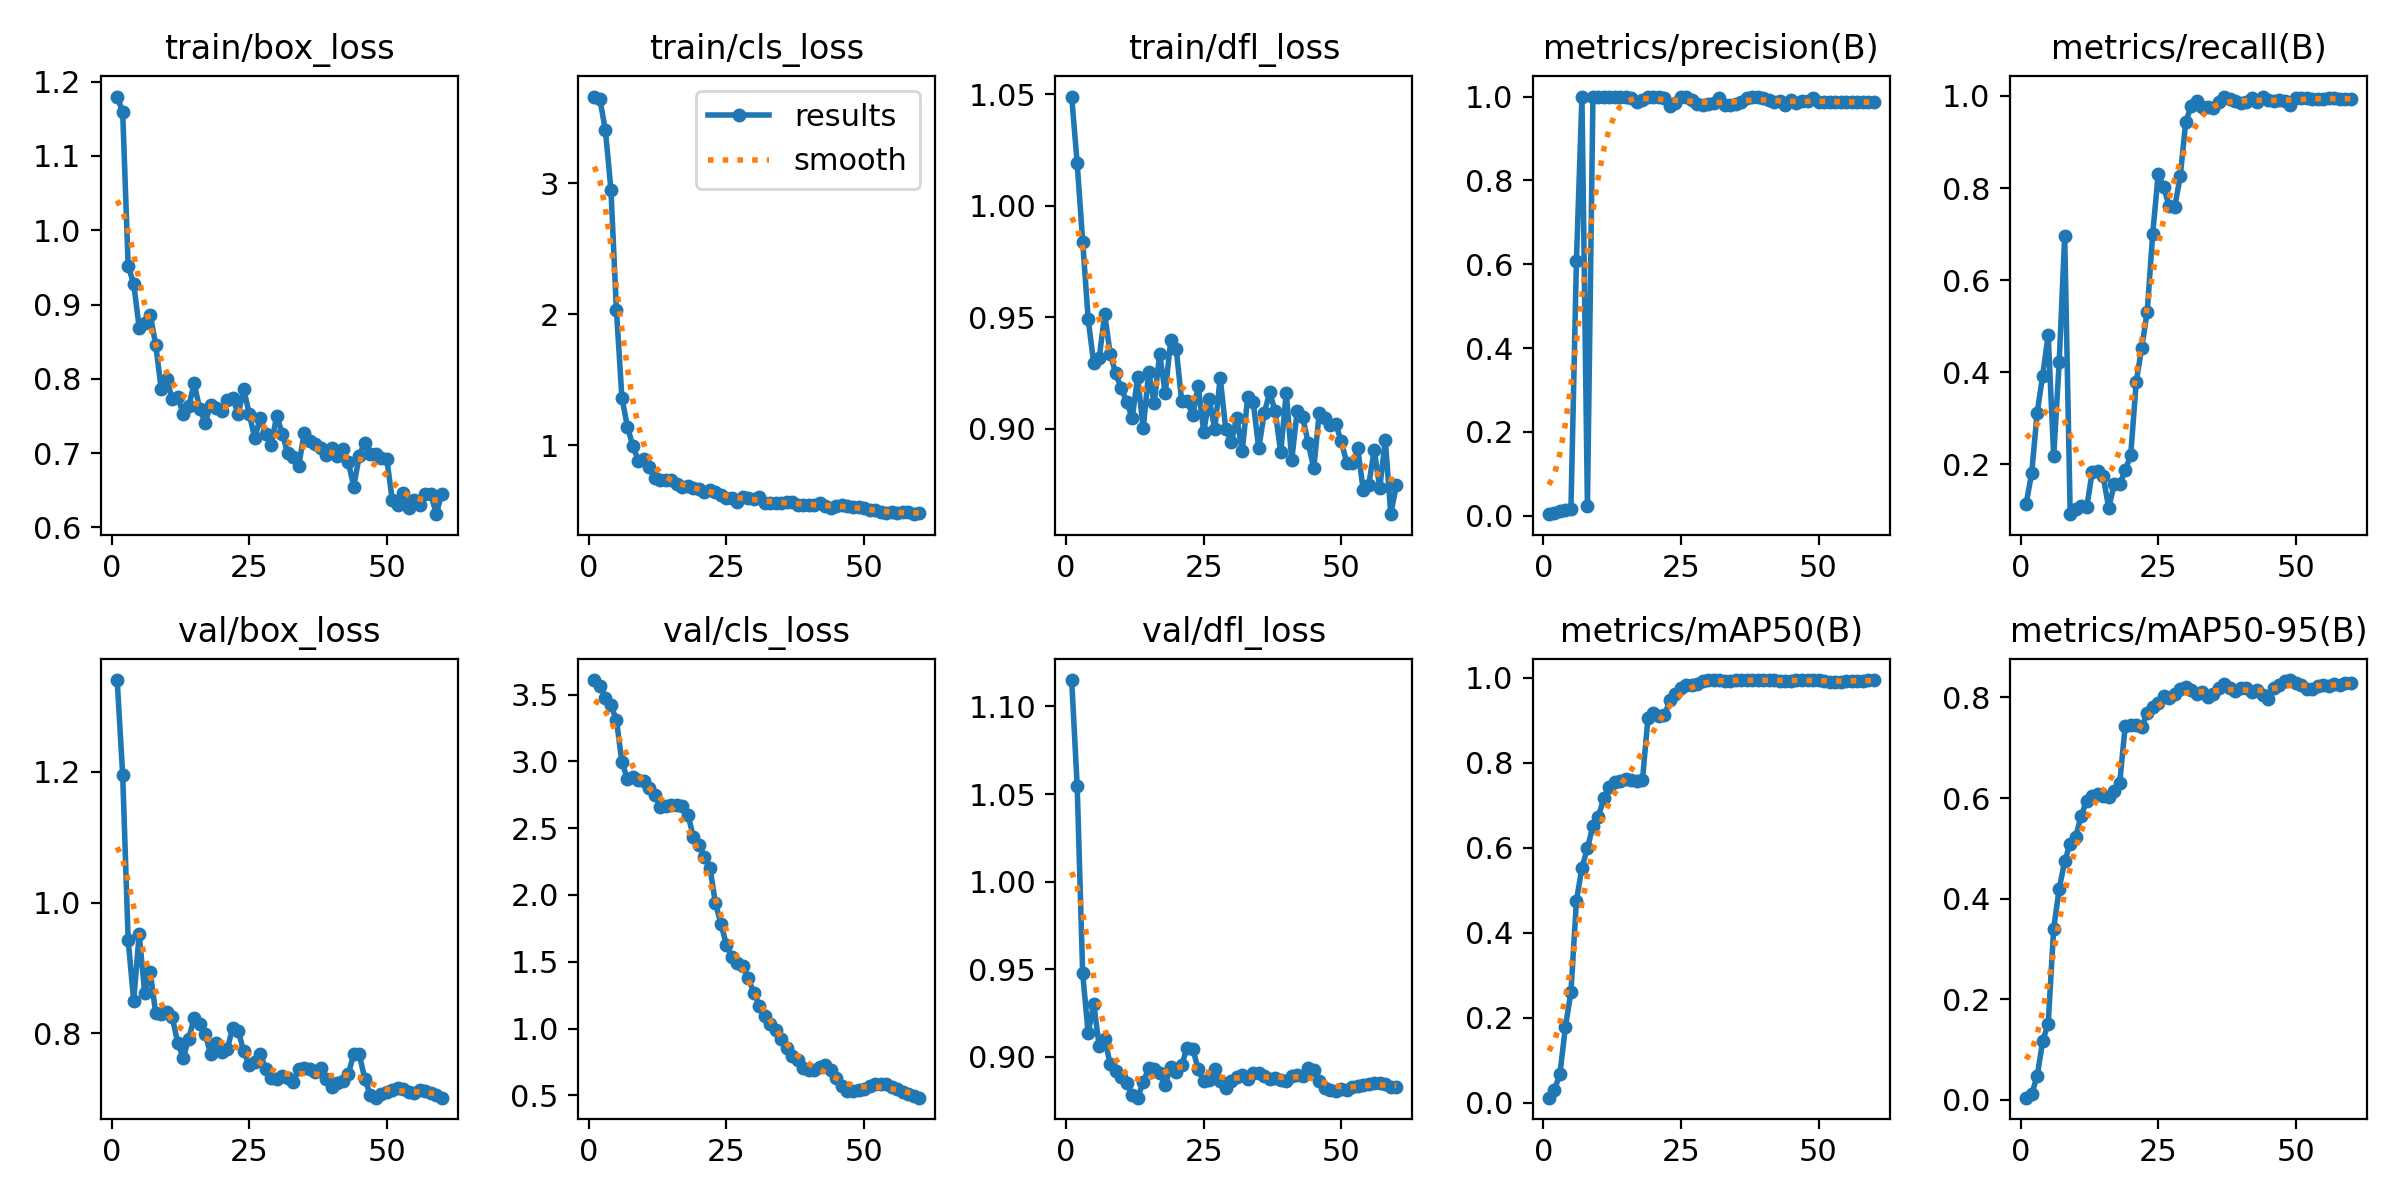

The data file committed next to this chart (first rows):
epoch, time, train/box_loss, train/cls_loss, train/dfl_loss, metrics/precision(B), metrics/recall(B), metrics/mAP50(B), metrics/mAP50-95(B), val/box_loss, val/cls_loss, val/dfl_loss, lr/pg0, lr/pg1, lr/pg2
1, 2.006, 1.18, 3.665, 1.049, 0.00393, 0.1151, 0.01239, 0.00457, 1.34, 3.609, 1.115, 2.858e-05, 2.858e-05, 2.858e-05
2, 2.875, 1.159, 3.642, 1.019, 0.00608, 0.1809, 0.03125, 0.01216, 1.195, 3.565, 1.055, 7.02711e-05, 7.02711e-05, 7.02711e-05
3, 3.789, 0.9516, 3.406, 0.9839, 0.01066, 0.3127, 0.06806, 0.04718, 0.9427, 3.477, 0.9476, 0.0001105, 0.0001105, 0.0001105
4, 4.666, 0.9283, 2.953, 0.9491, 0.01306, 0.3929, 0.1792, 0.1174, 0.85, 3.42, 0.9134, 0.0001494, 0.0001494, 0.0001494
5, 5.548, 0.8689, 2.029, 0.9294, 0.01589, 0.4814, 0.2605, 0.1516, 0.9515, 3.311, 0.9304, 0.0001869, 0.0001869, 0.0001869
6, 6.422, 0.8749, 1.361, 0.9316, 0.6085, 0.2181, 0.4762, 0.3406, 0.8624, 2.992, 0.9062, 0.0002229, 0.0002229, 0.0002229
7, 7.299, 0.8865, 1.139, 0.9513, 1, 0.4215, 0.5533, 0.4194, 0.8946, 2.872, 0.9104, 0.0002575, 0.0002575, 0.0002575
8, 8.161, 0.846, 0.9901, 0.9337, 0.02309, 0.6956, 0.5999, 0.4745, 0.8309, 2.882, 0.8959, 0.0002907, 0.0002907, 0.0002907
9, 9.03, 0.7867, 0.8799, 0.9248, 1, 0.09204, 0.6513, 0.5097, 0.8304, 2.858, 0.8921, 0.0003225, 0.0003225, 0.0003225
10, 9.876, 0.7997, 0.8919, 0.9181, 1, 0.103, 0.6735, 0.5233, 0.8323, 2.85, 0.8886, 0.0003529, 0.0003529, 0.0003529
11, 10.74, 0.7729, 0.8332, 0.9121, 1, 0.109, 0.7185, 0.5649, 0.8252, 2.801, 0.8851, 0.0003818, 0.0003818, 0.0003818
12, 11.59, 0.7758, 0.7485, 0.9049, 1, 0.1066, 0.7422, 0.5948, 0.7859, 2.747, 0.8782, 0.0004094, 0.0004094, 0.0004094
13, 12.44, 0.7525, 0.7289, 0.9231, 1, 0.1834, 0.754, 0.6051, 0.7628, 2.661, 0.8767, 0.0004355, 0.0004355, 0.0004355
14, 13.33, 0.7628, 0.7311, 0.9001, 1, 0.1858, 0.7574, 0.608, 0.7918, 2.67, 0.8856, 0.0004602, 0.0004602, 0.0004602
15, 14.19, 0.7939, 0.7351, 0.9254, 1, 0.1742, 0.7626, 0.6039, 0.8239, 2.67, 0.8934, 0.0004835, 0.0004835, 0.0004835
16, 15.03, 0.7594, 0.7032, 0.9114, 0.9977, 0.1054, 0.7604, 0.6022, 0.8137, 2.671, 0.893, 0.0005054, 0.0005054, 0.0005054
17, 15.89, 0.7411, 0.6806, 0.9336, 0.9878, 0.1565, 0.7582, 0.6141, 0.7992, 2.663, 0.891, 0.0005259, 0.0005259, 0.0005259
18, 16.73, 0.7654, 0.6847, 0.9159, 0.9928, 0.1569, 0.7597, 0.6299, 0.7681, 2.599, 0.884, 0.0005449, 0.0005449, 0.0005449
19, 17.6, 0.7601, 0.6736, 0.9396, 1, 0.1871, 0.9053, 0.7434, 0.7858, 2.436, 0.8943, 0.0005626, 0.0005626, 0.0005626
20, 18.47, 0.7561, 0.6662, 0.9358, 1, 0.2202, 0.9186, 0.7446, 0.7721, 2.376, 0.8914, 0.0005788, 0.0005788, 0.0005788
21, 19.34, 0.7721, 0.6391, 0.9123, 1, 0.3791, 0.9097, 0.7448, 0.7765, 2.283, 0.8954, 0.0005936, 0.0005936, 0.0005936
22, 20.19, 0.7747, 0.6574, 0.9124, 0.9956, 0.4534, 0.9122, 0.7404, 0.8083, 2.202, 0.9053, 0.000607, 0.000607, 0.000607
23, 21.04, 0.7521, 0.6401, 0.9061, 0.9767, 0.5313, 0.9476, 0.7695, 0.8039, 1.938, 0.9047, 0.000619, 0.000619, 0.000619
24, 21.89, 0.7863, 0.6169, 0.919, 0.9835, 0.7009, 0.9633, 0.7819, 0.7729, 1.783, 0.8929, 0.0006296, 0.0006296, 0.0006296
25, 22.75, 0.7531, 0.5934, 0.8987, 1, 0.8301, 0.9756, 0.7891, 0.7517, 1.625, 0.886, 0.0006387, 0.0006387, 0.0006387
26, 23.59, 0.7204, 0.5977, 0.9131, 0.9979, 0.8016, 0.983, 0.8036, 0.757, 1.533, 0.8867, 0.0006464, 0.0006464, 0.0006464
27, 24.45, 0.747, 0.568, 0.8999, 0.9925, 0.7607, 0.9841, 0.7997, 0.7684, 1.493, 0.8929, 0.0006528, 0.0006528, 0.0006528
28, 25.29, 0.7263, 0.6054, 0.9227, 0.9818, 0.7591, 0.9868, 0.807, 0.7464, 1.467, 0.8862, 0.0006577, 0.0006577, 0.0006577
29, 26.15, 0.711, 0.5957, 0.8999, 0.9801, 0.8252, 0.9934, 0.8166, 0.7323, 1.376, 0.8824, 0.0006612, 0.0006612, 0.0006612
30, 27, 0.7506, 0.5889, 0.8939, 0.9823, 0.9432, 0.9944, 0.8212, 0.73, 1.263, 0.8862, 0.0006632, 0.0006632, 0.0006632
31, 27.86, 0.726, 0.6003, 0.905, 0.9851, 0.9788, 0.995, 0.8157, 0.7346, 1.17, 0.8888, 0.0006639, 0.0006639, 0.0006639
32, 28.7, 0.6998, 0.5531, 0.89, 0.9958, 0.9898, 0.9948, 0.8065, 0.732, 1.09, 0.8894, 0.0006632, 0.0006632, 0.0006632
33, 29.54, 0.6945, 0.5605, 0.9142, 0.9799, 0.9758, 0.9935, 0.8116, 0.726, 1.031, 0.8871, 0.000661, 0.000661, 0.000661
34, 30.38, 0.683, 0.558, 0.9119, 0.9791, 0.9755, 0.9939, 0.8, 0.745, 0.9907, 0.8907, 0.0006509, 0.0006509, 0.0006509
35, 31.22, 0.7272, 0.5535, 0.8912, 0.983, 0.9747, 0.994, 0.8061, 0.7478, 0.9193, 0.891, 0.0006273, 0.0006273, 0.0006273
36, 32.06, 0.7159, 0.5665, 0.9071, 0.9864, 0.986, 0.995, 0.8189, 0.7452, 0.8542, 0.889, 0.0006038, 0.0006038, 0.0006038
37, 32.91, 0.7124, 0.5635, 0.9163, 0.9954, 0.9987, 0.995, 0.8267, 0.7406, 0.7964, 0.8875, 0.0005802, 0.0005802, 0.0005802
38, 33.75, 0.7066, 0.5441, 0.9077, 0.9984, 0.9929, 0.995, 0.8192, 0.7465, 0.766, 0.8879, 0.0005566, 0.0005566, 0.0005566
39, 34.58, 0.6976, 0.5442, 0.8893, 1, 0.9882, 0.995, 0.8135, 0.7307, 0.7075, 0.8866, 0.000533, 0.000533, 0.000533
40, 35.43, 0.7075, 0.5443, 0.9161, 0.9955, 0.9852, 0.9947, 0.8189, 0.7186, 0.6883, 0.8861, 0.0005094, 0.0005094, 0.0005094
41, 36.26, 0.6959, 0.539, 0.886, 0.9921, 0.9874, 0.9947, 0.8179, 0.7242, 0.6903, 0.889, 0.0004859, 0.0004859, 0.0004859
42, 37.1, 0.7055, 0.5533, 0.9081, 0.9879, 0.9953, 0.9946, 0.8099, 0.7276, 0.7143, 0.8894, 0.0004623, 0.0004623, 0.0004623
43, 37.94, 0.6883, 0.5351, 0.9051, 0.9889, 0.9867, 0.9932, 0.8143, 0.7374, 0.7237, 0.8891, 0.0004387, 0.0004387, 0.0004387
44, 38.79, 0.6548, 0.522, 0.8935, 0.98, 0.9968, 0.993, 0.8059, 0.7684, 0.6898, 0.8939, 0.0004151, 0.0004151, 0.0004151
45, 39.62, 0.6966, 0.531, 0.8823, 0.9919, 0.9908, 0.9936, 0.7977, 0.7688, 0.6323, 0.8922, 0.0003915, 0.0003915, 0.0003915
46, 40.47, 0.714, 0.5418, 0.9071, 0.9841, 0.9887, 0.9948, 0.819, 0.7306, 0.5686, 0.8861, 0.000368, 0.000368, 0.000368
47, 41.31, 0.6987, 0.5326, 0.9046, 0.9883, 0.9911, 0.9948, 0.8245, 0.7065, 0.5323, 0.8824, 0.0003444, 0.0003444, 0.0003444
48, 42.15, 0.6987, 0.5237, 0.9016, 0.9894, 0.9895, 0.9948, 0.8321, 0.702, 0.5288, 0.8811, 0.0003208, 0.0003208, 0.0003208
49, 43, 0.693, 0.5243, 0.9022, 0.9964, 0.98, 0.9947, 0.8347, 0.7068, 0.5379, 0.8805, 0.0002972, 0.0002972, 0.0002972
50, 43.84, 0.6924, 0.5217, 0.8943, 0.9879, 0.995, 0.9946, 0.8295, 0.7102, 0.5496, 0.8815, 0.0002737, 0.0002737, 0.0002737
51, 44.71, 0.637, 0.5012, 0.8848, 0.9875, 0.9961, 0.9932, 0.8255, 0.7133, 0.5683, 0.881, 0.0002501, 0.0002501, 0.0002501
52, 45.52, 0.6296, 0.5034, 0.8845, 0.9879, 0.9952, 0.9913, 0.816, 0.7172, 0.5825, 0.8827, 0.0002265, 0.0002265, 0.0002265
53, 46.31, 0.6463, 0.4861, 0.8912, 0.9878, 0.9943, 0.9909, 0.8173, 0.7149, 0.5855, 0.8835, 0.0002029, 0.0002029, 0.0002029
54, 47.12, 0.6267, 0.4806, 0.8724, 0.9871, 0.9939, 0.9912, 0.8226, 0.7101, 0.5816, 0.8838, 0.0001793, 0.0001793, 0.0001793
55, 47.92, 0.6376, 0.4856, 0.875, 0.9865, 0.9941, 0.9926, 0.8243, 0.7097, 0.563, 0.8846, 0.0001558, 0.0001558, 0.0001558
56, 48.72, 0.6306, 0.482, 0.8905, 0.986, 0.9947, 0.9938, 0.8234, 0.7132, 0.5477, 0.8853, 0.0001322, 0.0001322, 0.0001322
57, 49.53, 0.6446, 0.4849, 0.8733, 0.9858, 0.9951, 0.9938, 0.8265, 0.7116, 0.5278, 0.8849, 0.0001086, 0.0001086, 0.0001086
58, 50.34, 0.6454, 0.4898, 0.895, 0.9869, 0.9937, 0.9938, 0.824, 0.7097, 0.5102, 0.8847, 8.50255e-05, 8.50255e-05, 8.50255e-05
59, 51.16, 0.6179, 0.4714, 0.8617, 0.987, 0.9936, 0.994, 0.828, 0.7067, 0.4936, 0.8829, 6.1447e-05, 6.1447e-05, 6.1447e-05
60, 51.97, 0.6457, 0.4772, 0.8746, 0.9872, 0.9938, 0.9946, 0.8294, 0.7019, 0.4825, 0.8827, 3.78685e-05, 3.78685e-05, 3.78685e-05
